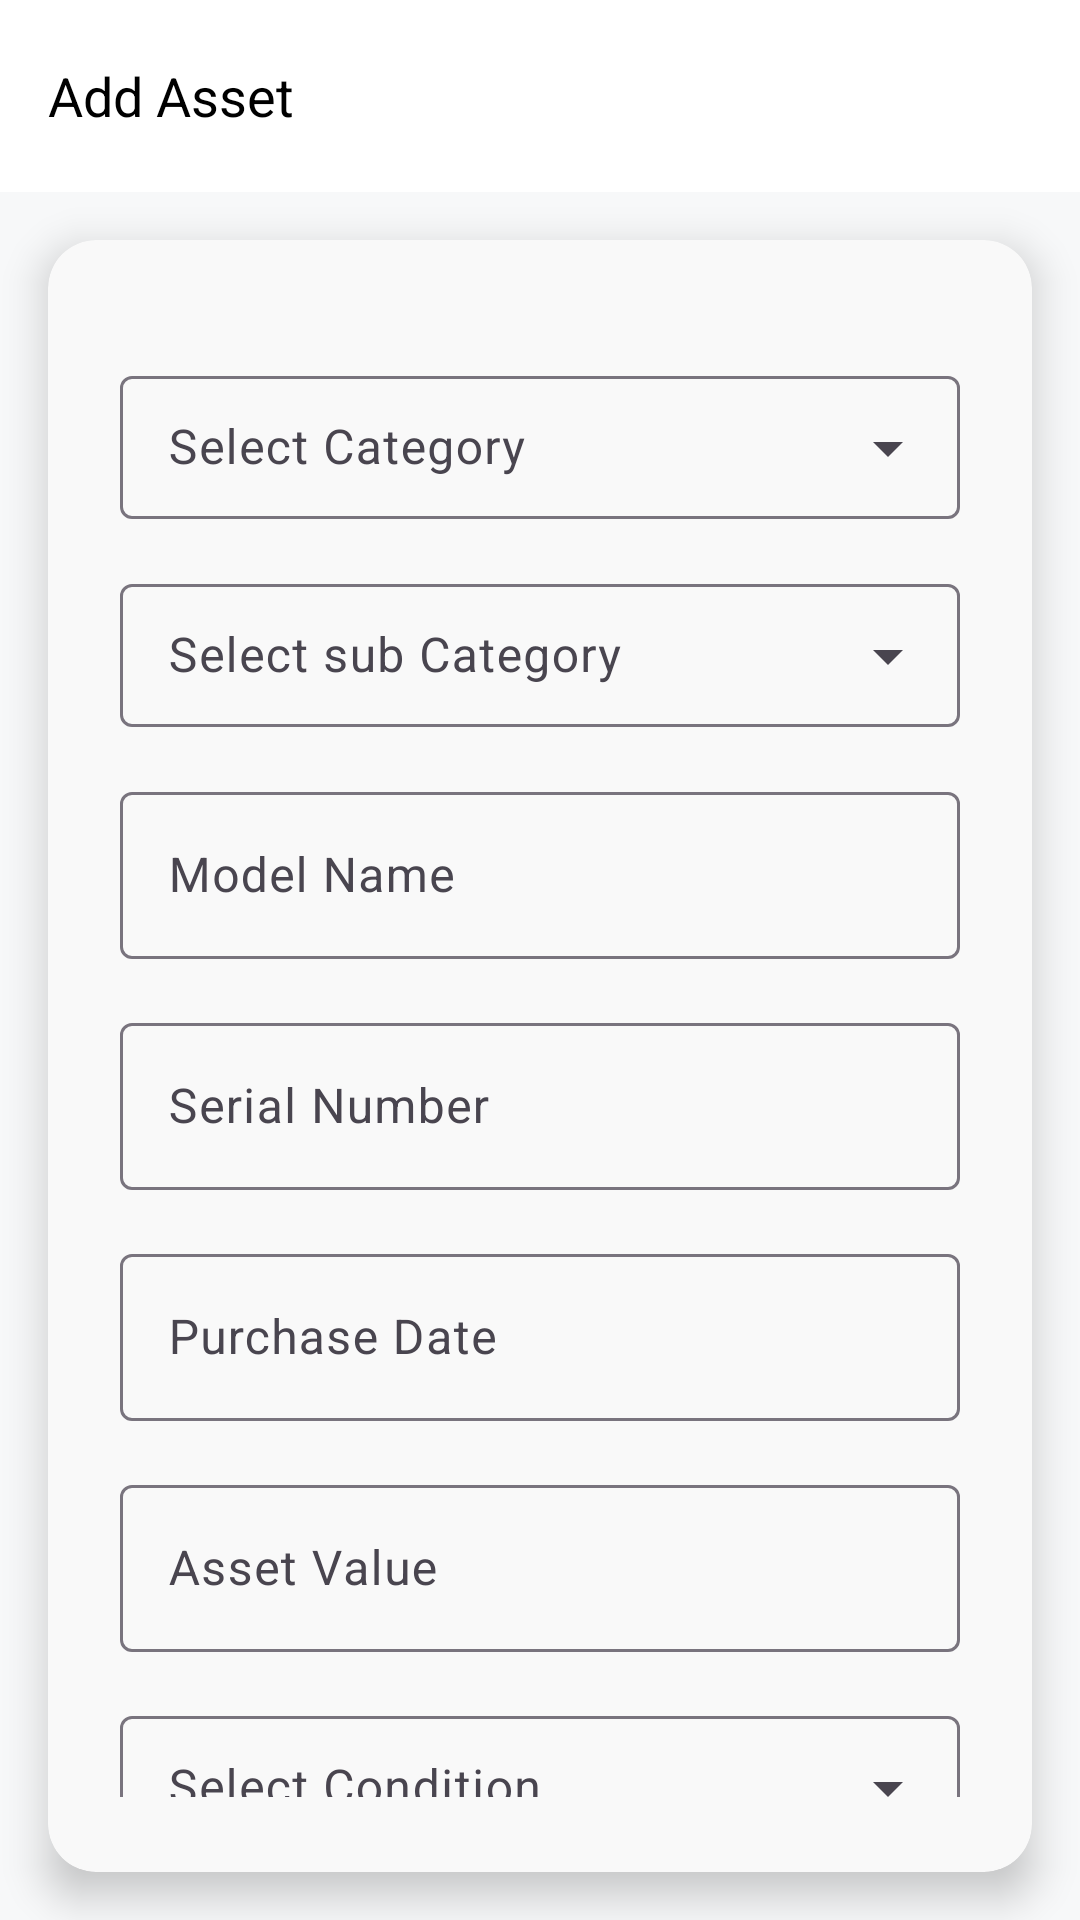

Reconstruct the res/layout file that produces this screen, plus the resources it refers to.
<!-- AndroidManifest.xml: application theme Theme.Integration -->
<!-- res/layout/fragment_scanner__form__details.xml -->
<RelativeLayout xmlns:android="http://schemas.android.com/apk/res/android"
    xmlns:app="http://schemas.android.com/apk/res-auto"
    xmlns:tools="http://schemas.android.com/tools"
    android:layout_width="match_parent"
    android:layout_height="match_parent"
    android:background="@color/light_50">

    
    <androidx.appcompat.widget.Toolbar
        android:id="@+id/toolbar"
        android:layout_width="match_parent"
        android:layout_height="wrap_content"
        android:background="@color/white"
        android:padding="6dp">

        <RelativeLayout
            android:layout_width="wrap_content"

            android:layout_height="wrap_content">

            
            <TextView
                android:id="@+id/toolbar_heading"
                android:layout_width="wrap_content"
                android:layout_height="wrap_content"
                android:text="Add Asset"
                android:textSize="18sp"
                android:textColor="@color/black"
                android:layout_alignParentStart="true"
                android:layout_centerVertical="true" />




        </RelativeLayout>
    </androidx.appcompat.widget.Toolbar>


    
    <androidx.cardview.widget.CardView
        android:layout_width="match_parent"
        android:layout_height="wrap_content"
        android:layout_below="@id/toolbar"
        android:layout_margin="16dp"
        app:cardCornerRadius="16dp"
        app:cardElevation="8dp"
        app:cardBackgroundColor="#F9F9F9">

        <androidx.core.widget.NestedScrollView
            android:layout_width="match_parent"
            android:layout_marginBottom="25dp"
            android:layout_height="wrap_content">

            <LinearLayout
                android:layout_width="match_parent"
                android:layout_height="wrap_content"
                android:orientation="vertical"
                android:layout_marginBottom="100dp"
                android:padding="24dp">


                



                <com.google.android.material.textfield.TextInputLayout
                    style="@style/Widget.Material3.TextInputLayout.OutlinedBox.Dense.ExposedDropdownMenu"
                    android:layout_width="match_parent"
                    android:layout_height="match_parent"
                    android:layout_marginTop="16dp">

                    <AutoCompleteTextView
                        android:id="@+id/category"
                        android:layout_width="match_parent"
                        android:layout_height="wrap_content"
                        android:hint="Select Category"
                        android:inputType="none" />
                </com.google.android.material.textfield.TextInputLayout>

                
                <com.google.android.material.textfield.TextInputLayout
                    style="@style/Widget.Material3.TextInputLayout.OutlinedBox.Dense.ExposedDropdownMenu"
                    android:layout_width="match_parent"
                    android:layout_height="match_parent"
                    android:layout_marginTop="16dp">

                    <AutoCompleteTextView
                        android:id="@+id/subcategory"
                        android:layout_width="match_parent"
                        android:layout_height="wrap_content"
                        android:hint="Select sub Category"
                        android:inputType="none" />
                </com.google.android.material.textfield.TextInputLayout>

                <com.google.android.material.textfield.TextInputLayout
                    style="@style/Widget.Material3.TextInputLayout.OutlinedBox"
                    android:layout_width="match_parent"
                    android:layout_height="wrap_content"
                    android:layout_marginTop="16dp"
                    android:hint="Model Name">

                    <com.google.android.material.textfield.TextInputEditText
                        android:id="@+id/model_name_input"
                        android:layout_width="match_parent"
                        android:layout_height="wrap_content" />
                </com.google.android.material.textfield.TextInputLayout>

                
                <com.google.android.material.textfield.TextInputLayout
                    style="@style/Widget.Material3.TextInputLayout.OutlinedBox"
                    android:layout_width="match_parent"
                    android:layout_height="wrap_content"
                    android:layout_marginTop="16dp"
                    android:hint="Serial Number">

                    <com.google.android.material.textfield.TextInputEditText
                        android:id="@+id/barcodeTextView"
                        android:layout_width="match_parent"
                        android:layout_height="wrap_content"
                        android:editable="false" />
                </com.google.android.material.textfield.TextInputLayout>

                
                <com.google.android.material.textfield.TextInputLayout
                    style="@style/Widget.Material3.TextInputLayout.OutlinedBox"
                    android:layout_width="match_parent"
                    android:layout_height="wrap_content"
                    android:layout_marginTop="16dp"
                    android:hint="Purchase Date">

                    <com.google.android.material.textfield.TextInputEditText
                        android:id="@+id/purchaseDateEditText"
                        android:layout_width="match_parent"
                        android:layout_height="wrap_content"
                        android:focusable="false"
                        android:clickable="true" />
                </com.google.android.material.textfield.TextInputLayout>

                
                <com.google.android.material.textfield.TextInputLayout
                    style="@style/Widget.Material3.TextInputLayout.OutlinedBox"
                    android:layout_width="match_parent"
                    android:layout_height="wrap_content"
                    android:layout_marginTop="16dp"
                    android:hint="Asset Value">

                    <com.google.android.material.textfield.TextInputEditText
                        android:id="@+id/asset_value_input"
                        android:layout_width="match_parent"
                        android:layout_height="wrap_content" />
                </com.google.android.material.textfield.TextInputLayout>

                
                <com.google.android.material.textfield.TextInputLayout
                    style="@style/Widget.Material3.TextInputLayout.OutlinedBox.Dense.ExposedDropdownMenu"
                    android:layout_width="match_parent"
                    android:layout_height="match_parent"
                    android:layout_marginTop="16dp">

                    <AutoCompleteTextView
                        android:id="@+id/conditionValue"
                        android:layout_width="match_parent"
                        android:layout_height="wrap_content"
                        android:hint="Select Condition"
                        android:inputType="none" />
                </com.google.android.material.textfield.TextInputLayout>

                
                <com.google.android.material.button.MaterialButton
                    android:id="@+id/saveButton"
                    android:layout_width="match_parent"
                    android:layout_height="wrap_content"
                    android:text="ADD"
                    android:textSize="18sp"
                    android:layout_marginTop="20dp"
                    android:padding="14dp"
                    android:backgroundTint="@color/primary"
                    android:textColor="@android:color/white"
                    app:cornerRadius="16dp" />

            </LinearLayout>
        </androidx.core.widget.NestedScrollView>
    </androidx.cardview.widget.CardView>
</RelativeLayout>
<!-- resources referenced by this layout -->
<resources>
  <color name="black">#000000</color>
  <color name="light_50">#F7F8F9</color>
  <color name="primary">#0b3d91</color>
  <color name="white">#FFFFFFFF</color>
  <style name="Theme.Integration" parent="Base.Theme.Integration" />
  <style name="Base.Theme.Integration" parent="Theme.Material3.DayNight.NoActionBar">
  
      </style>
</resources>
